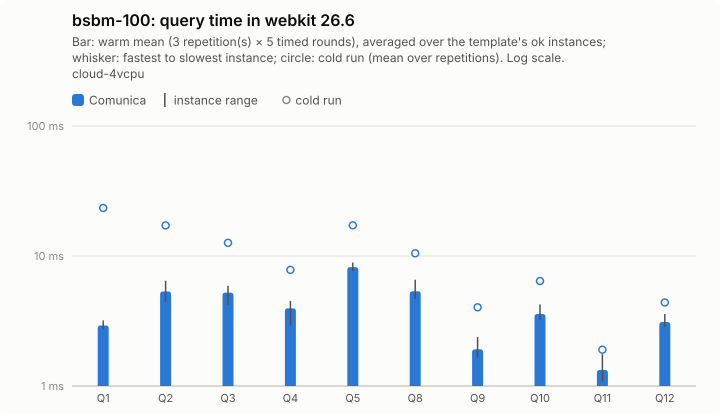

The data file committed next to this chart (first rows):
query; comunica-mean; comunica-minus; comunica-plus; comunica-cold-mean; comunica-cold-minus; comunica-cold-plus; comunica-ok
Q1; 2.92; 0.22; 0.27; 23.42; 14.23; 31.17; 5
Q2; 5.34; 0.91; 1.11; 17.2; 8.33; 9.41; 5
Q3; 5.23; 1.02; 0.66; 12.63; 3.24; 7.94; 5
Q4; 3.96; 1.05; 0.55; 7.82; 2.87; 5.79; 5
Q5; 8.21; 0.54; 0.69; 17.22; 5.51; 9.15; 5
Q8; 5.35; 0.67; 1.22; 10.49; 3.42; 5.82; 5
Q9; 1.92; 0.26; 0.46; 4.03; 1.04; 1.82; 5
Q10; 3.58; 0.36; 0.66; 6.42; 2.05; 5.58; 5
Q11; 1.33; 0.25; 0.43; 1.9; 0.4; 1.26; 5
Q12; 3.11; 0.25; 0.48; 4.39; 0.96; 2.08; 5
